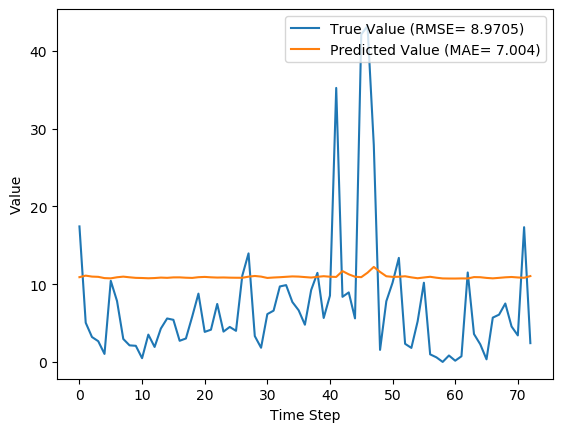

Data behind this chart, as committed beside it:
y_true, y_pred, y_true_scaled, y_pred_scaled
17.43, 10.9, 0.1637, 0.1024
5.039, 11.1, 0.04734, 0.1043
3.203, 10.97, 0.03009, 0.1031
2.666, 10.94, 0.02505, 0.1028
1.029, 10.78, 0.009665, 0.1013
10.43, 10.75, 0.09803, 0.101
7.83, 10.89, 0.07357, 0.1023
2.951, 10.97, 0.02773, 0.1031
2.13, 10.88, 0.02001, 0.1023
2.073, 10.81, 0.01948, 0.1016
0.4814, 10.79, 0.004524, 0.1014
3.513, 10.76, 0.03301, 0.1011
1.926, 10.79, 0.01809, 0.1013
4.293, 10.84, 0.04034, 0.1019
5.587, 10.81, 0.0525, 0.1016
5.416, 10.87, 0.05089, 0.1021
2.717, 10.87, 0.02553, 0.1022
3.014, 10.83, 0.02832, 0.1017
5.817, 10.8, 0.05466, 0.1015
8.783, 10.9, 0.08253, 0.1024
3.86, 10.93, 0.03627, 0.1027
4.144, 10.88, 0.03894, 0.1022
7.454, 10.85, 0.07004, 0.1019
3.899, 10.86, 0.03663, 0.102
4.497, 10.84, 0.04226, 0.1018
3.997, 10.83, 0.03756, 0.1017
11.09, 10.82, 0.1042, 0.1017
13.96, 10.96, 0.1312, 0.103
3.323, 11.05, 0.03122, 0.1039
1.823, 10.97, 0.01713, 0.1031
6.149, 10.8, 0.05777, 0.1015
6.593, 10.86, 0.06195, 0.102
9.706, 10.89, 0.0912, 0.1024
9.877, 10.95, 0.09281, 0.1028
7.7, 11, 0.07235, 0.1033
6.643, 10.97, 0.06242, 0.1031
4.784, 10.91, 0.04495, 0.1025
9.247, 10.85, 0.08689, 0.1019
11.45, 10.95, 0.1076, 0.1028
5.653, 11.02, 0.05312, 0.1036
8.521, 10.96, 0.08007, 0.103
35.23, 10.93, 0.3311, 0.1027
8.371, 11.68, 0.07866, 0.1098
8.937, 11.26, 0.08398, 0.1058
5.6, 10.95, 0.05262, 0.1029
42.11, 10.9, 0.3956, 0.1024
43.21, 11.47, 0.406, 0.1078
27.9, 12.22, 0.2621, 0.1148
1.549, 11.57, 0.01455, 0.1087
7.801, 11.02, 0.0733, 0.1035
10.2, 10.94, 0.09581, 0.1028
13.38, 10.96, 0.1257, 0.1029
2.329, 11.01, 0.02188, 0.1035
1.801, 10.87, 0.01693, 0.1022
5.217, 10.76, 0.04902, 0.1011
10.18, 10.86, 0.09569, 0.102
0.9729, 10.95, 0.009141, 0.1029
0.59, 10.83, 0.005544, 0.1017
0.0, 10.74, 0.0, 0.1009
0.8257, 10.73, 0.007759, 0.1008
... 13 more rows
